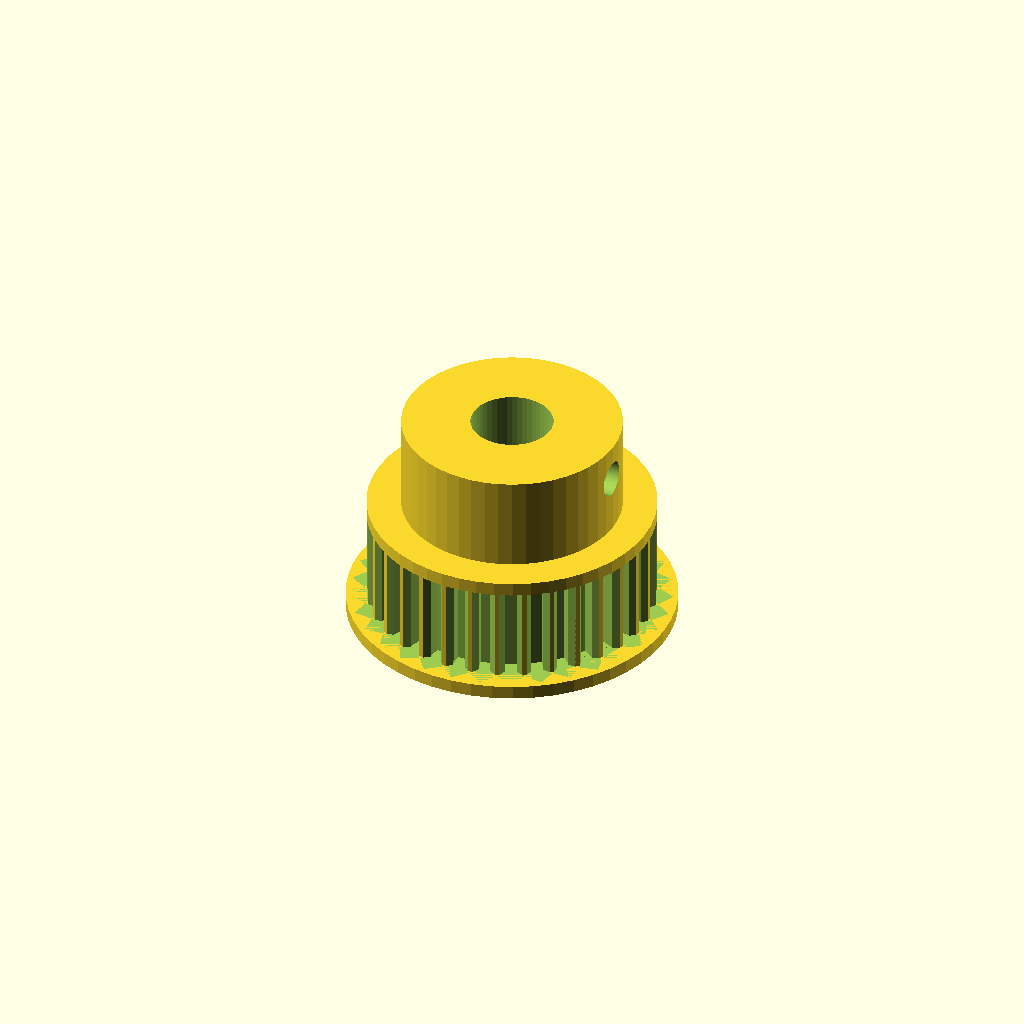
Cell 1 — every parameter at its default value.
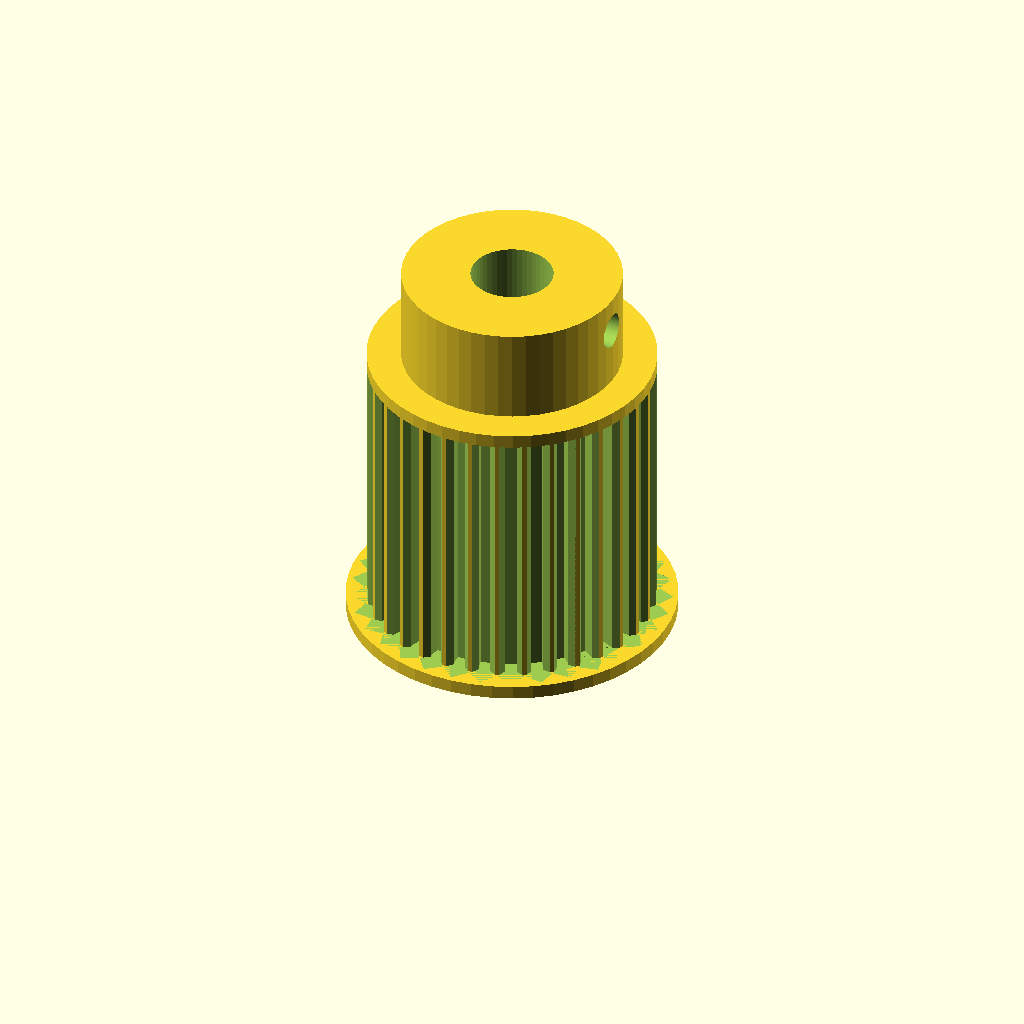
Cell 2: the same model with Face_Width = 20.
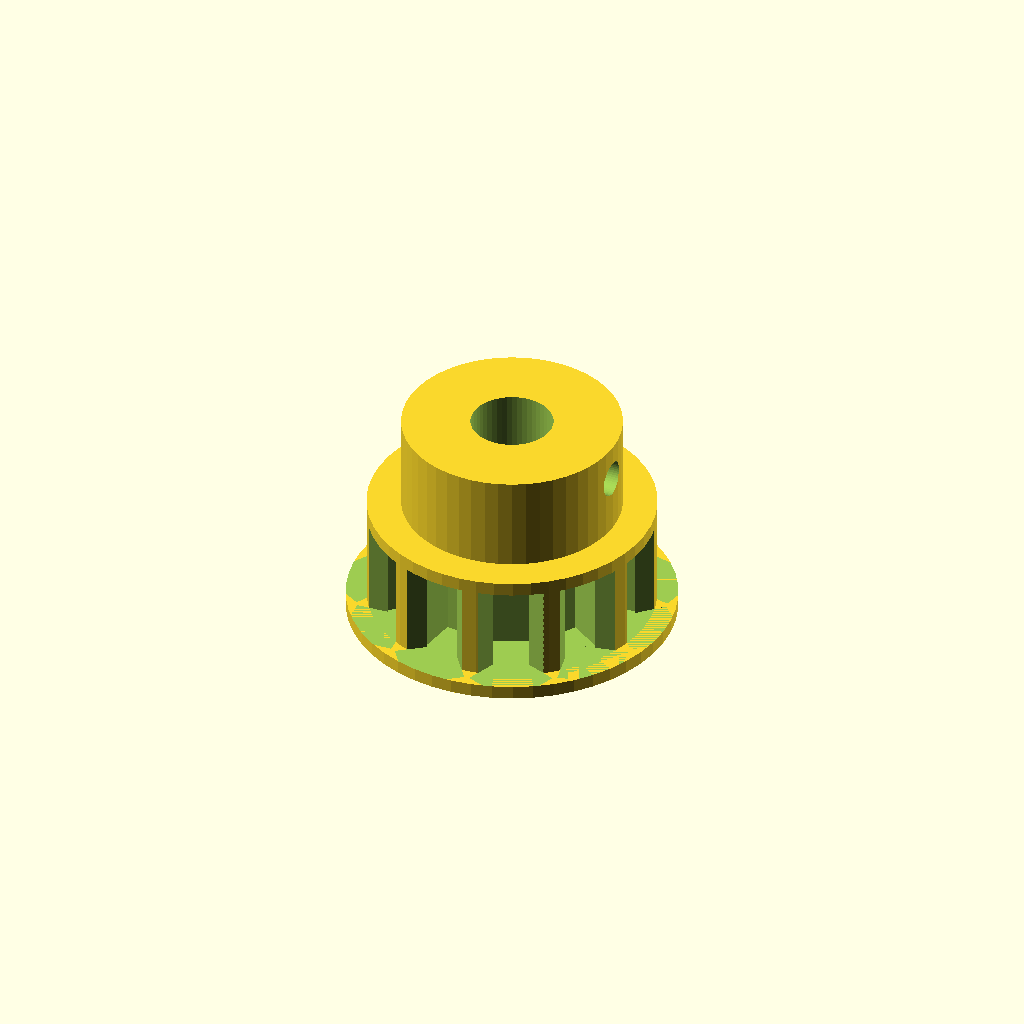
Cell 3: Pitch = 6 (everything else at default).
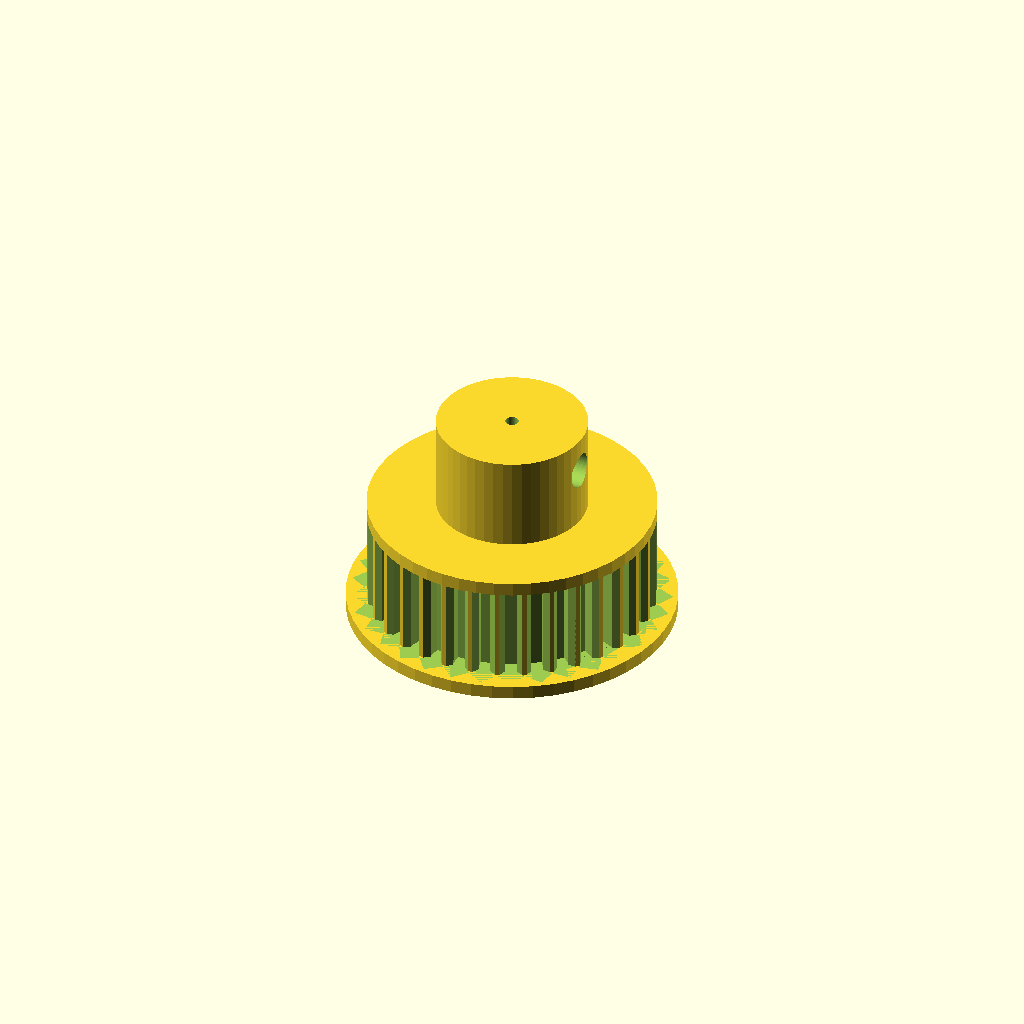
Cell 4: Core_Diameter = 1 (everything else at default).
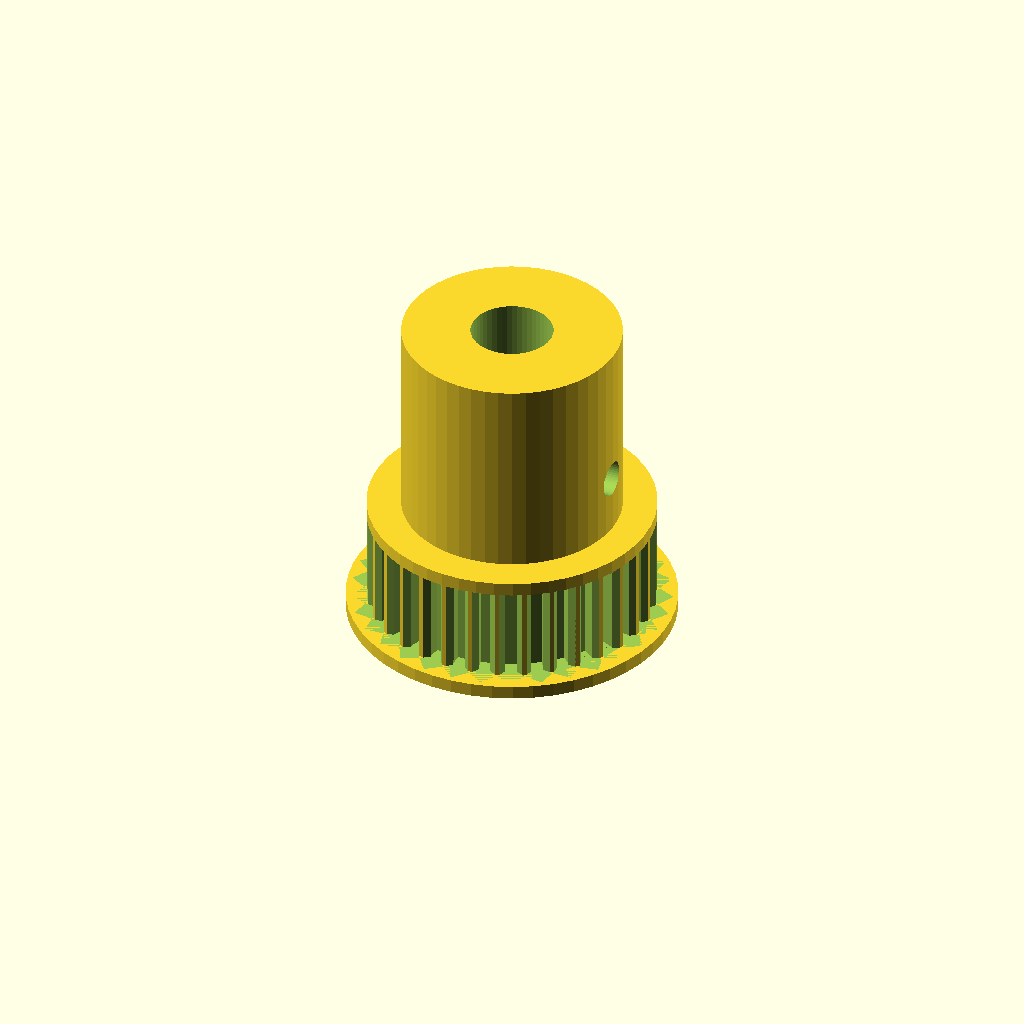
Cell 5: Shaft_Lenght = 15 (everything else at default).
One fixed orthographic camera (rotation 55°, 0°, 25°; colour scheme Cornfield) for every cell.
The OpenSCAD source (inputs/thingiverse/thing-2149274/files/Drive_Gear_Customizer.scad):
Outside_Diamter = 21.0;//[10.0:100.0]
Face_Width = 7;//[1:20]
Pitch = 2.0; //[2.0:6.0]
Core_Diameter = 6.0; //[1.0:7.0]
Shaft_Lenght = 7;//[1:15]
Shaft_Thickness= 5;//[1:15]
Grub_Screw_Radius = 1.3; //[0.5:2.0]
Grub_Screw_Number = 1;//[0,1,2,3,4]

$fn= 50;
d1=((Pitch*360)/(2*(22/7)*Outside_Diamter/2));
n = (360/d1);
d2= 360/Grub_Screw_Number;
module tooth (){
   
    $fn= 4;
    rotate([0,0,45])
    cylinder ( r = Pitch/2.9, h = Face_Width);
 translate([Pitch/1.9,0,0])
    rotate([0,0,90])
   cylinder ( r = Pitch/2, h = Face_Width);
      
        }
    
    module Gear (){
cylinder (r=Outside_Diamter/2, h = Face_Width+2); 
translate([0,0,Face_Width+2])cylinder (r=Shaft_Thickness+Core_Diameter/2, h =Shaft_Lenght); 
translate([0,0,0])cylinder (r=Outside_Diamter/2+1.5, h = 1);}
    module core(){
translate([0,0,-1])cylinder (r=Core_Diameter/2, h = Face_Width+1000);}    
    module gearteeth(){ 
for (i = [3:1:2+n]){
    $fn=4;
    rotate([0,0,i*d1])    
    translate ([Outside_Diamter/2-Pitch/2.15,0,1])
    tooth();}}
module grubscrew(){
  for (i = [1:1:Grub_Screw_Number]){
    rotate([0,90,i*d2])
  translate([-(Face_Width+2+Grub_Screw_Radius+3),0,0])cylinder (r=Grub_Screw_Radius, h = Shaft_Thickness+5+Core_Diameter/2);       
    }}
 difference () {
   Gear(); 
   grubscrew();
  gearteeth();
   core();}
   
 
Customizer parameters (derived from the source; name, type, default, range or options):
Outside_Diamter: number, default 21, range 10 to 100
Face_Width: number, default 7, range 1 to 20
Pitch: number, default 2, range 2 to 6
Core_Diameter: number, default 6, range 1 to 7
Shaft_Lenght: number, default 7, range 1 to 15
Shaft_Thickness: number, default 5, range 1 to 15
Grub_Screw_Radius: number, default 1.3, range 0.5 to 2
Grub_Screw_Number: number, default 1, options 0, 1, 2, 3, 4
